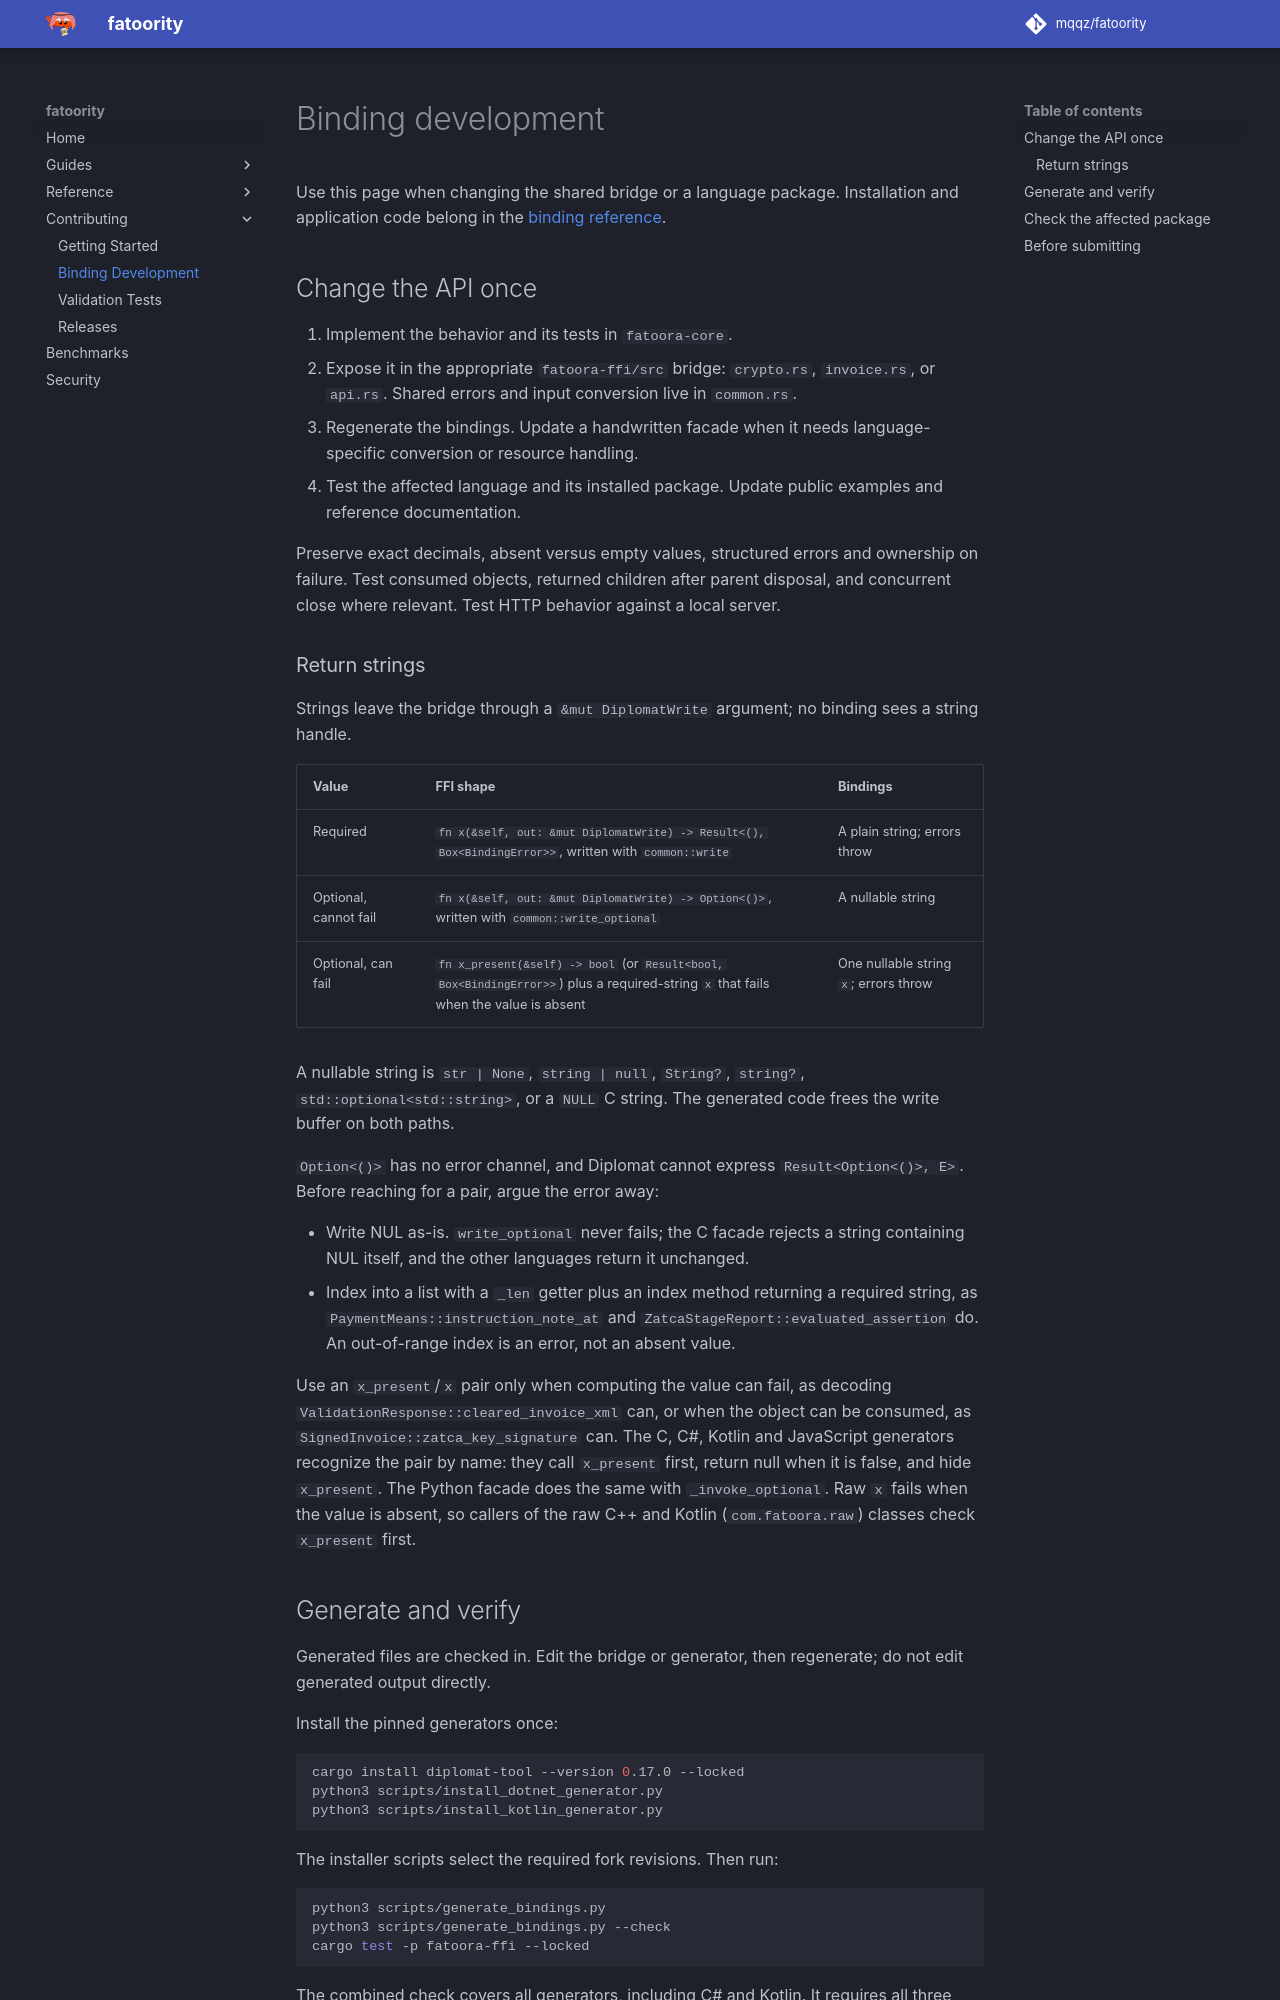

repository: mqqz/fatoority · page: development/diplomat/index.html · generator: mkdocs

---
title: Developing language bindings
description: Regenerate fatoority bindings and run native, language-specific and installed-package checks.
---

# Binding development

Use this page when changing the shared bridge or a language package. Installation and application code belong in the [binding reference](../reference/bindings/python.md).

## Change the API once

1. Implement the behavior and its tests in `fatoora-core`.
2. Expose it in the appropriate `fatoora-ffi/src` bridge: `crypto.rs`, `invoice.rs`, or `api.rs`. Shared errors and input conversion live in `common.rs`.
3. Regenerate the bindings. Update a handwritten facade when it needs language-specific conversion or resource handling.
4. Test the affected language and its installed package. Update public examples and reference documentation.

Preserve exact decimals, absent versus empty values, structured errors and ownership on failure. Test consumed objects, returned children after parent disposal, and concurrent close where relevant. Test HTTP behavior against a local server.

### Return strings

Strings leave the bridge through a `&mut DiplomatWrite` argument; no binding sees a string handle.

| Value | FFI shape | Bindings |
| --- | --- | --- |
| Required | `fn x(&self, out: &mut DiplomatWrite) -> Result<(), Box<BindingError>>`, written with `common::write` | A plain string; errors throw |
| Optional, cannot fail | `fn x(&self, out: &mut DiplomatWrite) -> Option<()>`, written with `common::write_optional` | A nullable string |
| Optional, can fail | `fn x_present(&self) -> bool` (or `Result<bool, Box<BindingError>>`) plus a required-string `x` that fails when the value is absent | One nullable string `x`; errors throw |

A nullable string is `str | None`, `string | null`, `String?`, `string?`, `std::optional<std::string>`, or a `NULL` C string. The generated code frees the write buffer on both paths.

`Option<()>` has no error channel, and Diplomat cannot express `Result<Option<()>, E>`. Before reaching for a pair, argue the error away:

- Write NUL as-is. `write_optional` never fails; the C facade rejects a string containing NUL itself, and the other languages return it unchanged.
- Index into a list with a `_len` getter plus an index method returning a required string, as `PaymentMeans::instruction_note_at` and `ZatcaStageReport::evaluated_assertion` do. An out-of-range index is an error, not an absent value.

Use an `x_present`/`x` pair only when computing the value can fail, as decoding `ValidationResponse::cleared_invoice_xml` can, or when the object can be consumed, as `SignedInvoice::zatca_key_signature` can. The C, C#, Kotlin and JavaScript generators recognize the pair by name: they call `x_present` first, return null when it is false, and hide `x_present`. The Python facade does the same with `_invoke_optional`. Raw `x` fails when the value is absent, so callers of the raw C++ and Kotlin (`com.fatoora.raw`) classes check `x_present` first.

## Generate and verify

Generated files are checked in. Edit the bridge or generator, then regenerate; do not edit generated output directly.

Install the pinned generators once:

```sh
cargo install diplomat-tool --version 0.17.0 --locked
python3 scripts/install_dotnet_generator.py
python3 scripts/install_kotlin_generator.py
```

The installer scripts select the required fork revisions. Then run:

```sh
python3 scripts/generate_bindings.py
python3 scripts/generate_bindings.py --check
cargo test -p fatoora-ffi --locked
```

The combined check covers all generators, including C# and Kotlin. It requires all three installed tools. For work confined to a handwritten language facade, run that package's checks below without regenerating unchanged bridge code.
